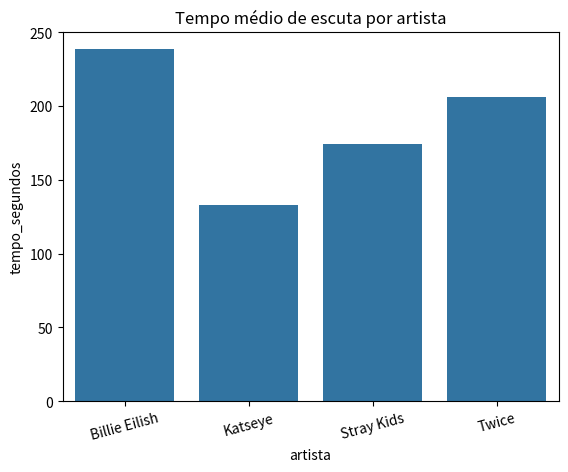

Recreate this plot in Python.
# -*- coding: utf-8 -*-
"""Spotify

Automatically generated by Colab.

Original file is located at
    https://colab.research.google.com/<link-removed>
"""

import pandas as pd
import matplotlib.pyplot as plt
import seaborn as sns

# Dataset fictício de escutas
data = {
    "usuario": ["u1","u1","u2","u2","u3","u3","u3","u4","u4"],
    "artista": [
        "Twice","Twice",
        "Katseye","Billie Eilish",
        "Stray Kids","Twice","Billie Eilish",
        "Katseye","Stray Kids"
        ],
    "musica": [
        "Cheer Up","Heartbreak Avenue",
        "Gnarly","Lunch",
        "Maniac","Fancy","Happier Than Ever",
        "M.I.A.","God's Menu"
        ],
    "tempo_segundos": [209,196,137,179,182,213,298,129,167],
    "pulos": [1,0,0,0,0,0,1,0,0]
}

df = pd.DataFrame(data)

# Estatísticas descritivas básicas
print(df[['tempo_segundos','pulos']].describe())

# Artistas mais ouvidos
print("\nTop artistas por número de execuções:")
print(df['artista'].value_counts())

# Taxa de pulo por artista
skip_rate = df.groupby('artista')['pulos'].mean()
print("\nTaxa média de pulo por artista:")
print(skip_rate)

# Gráfico: tempo médio de escuta por artista
avg_time = df.groupby('artista')['tempo_segundos'].mean().reset_index()
sns.barplot(x='artista', y='tempo_segundos', data=avg_time)
plt.title("Tempo médio de escuta por artista")
plt.xticks(rotation=15)
plt.show()